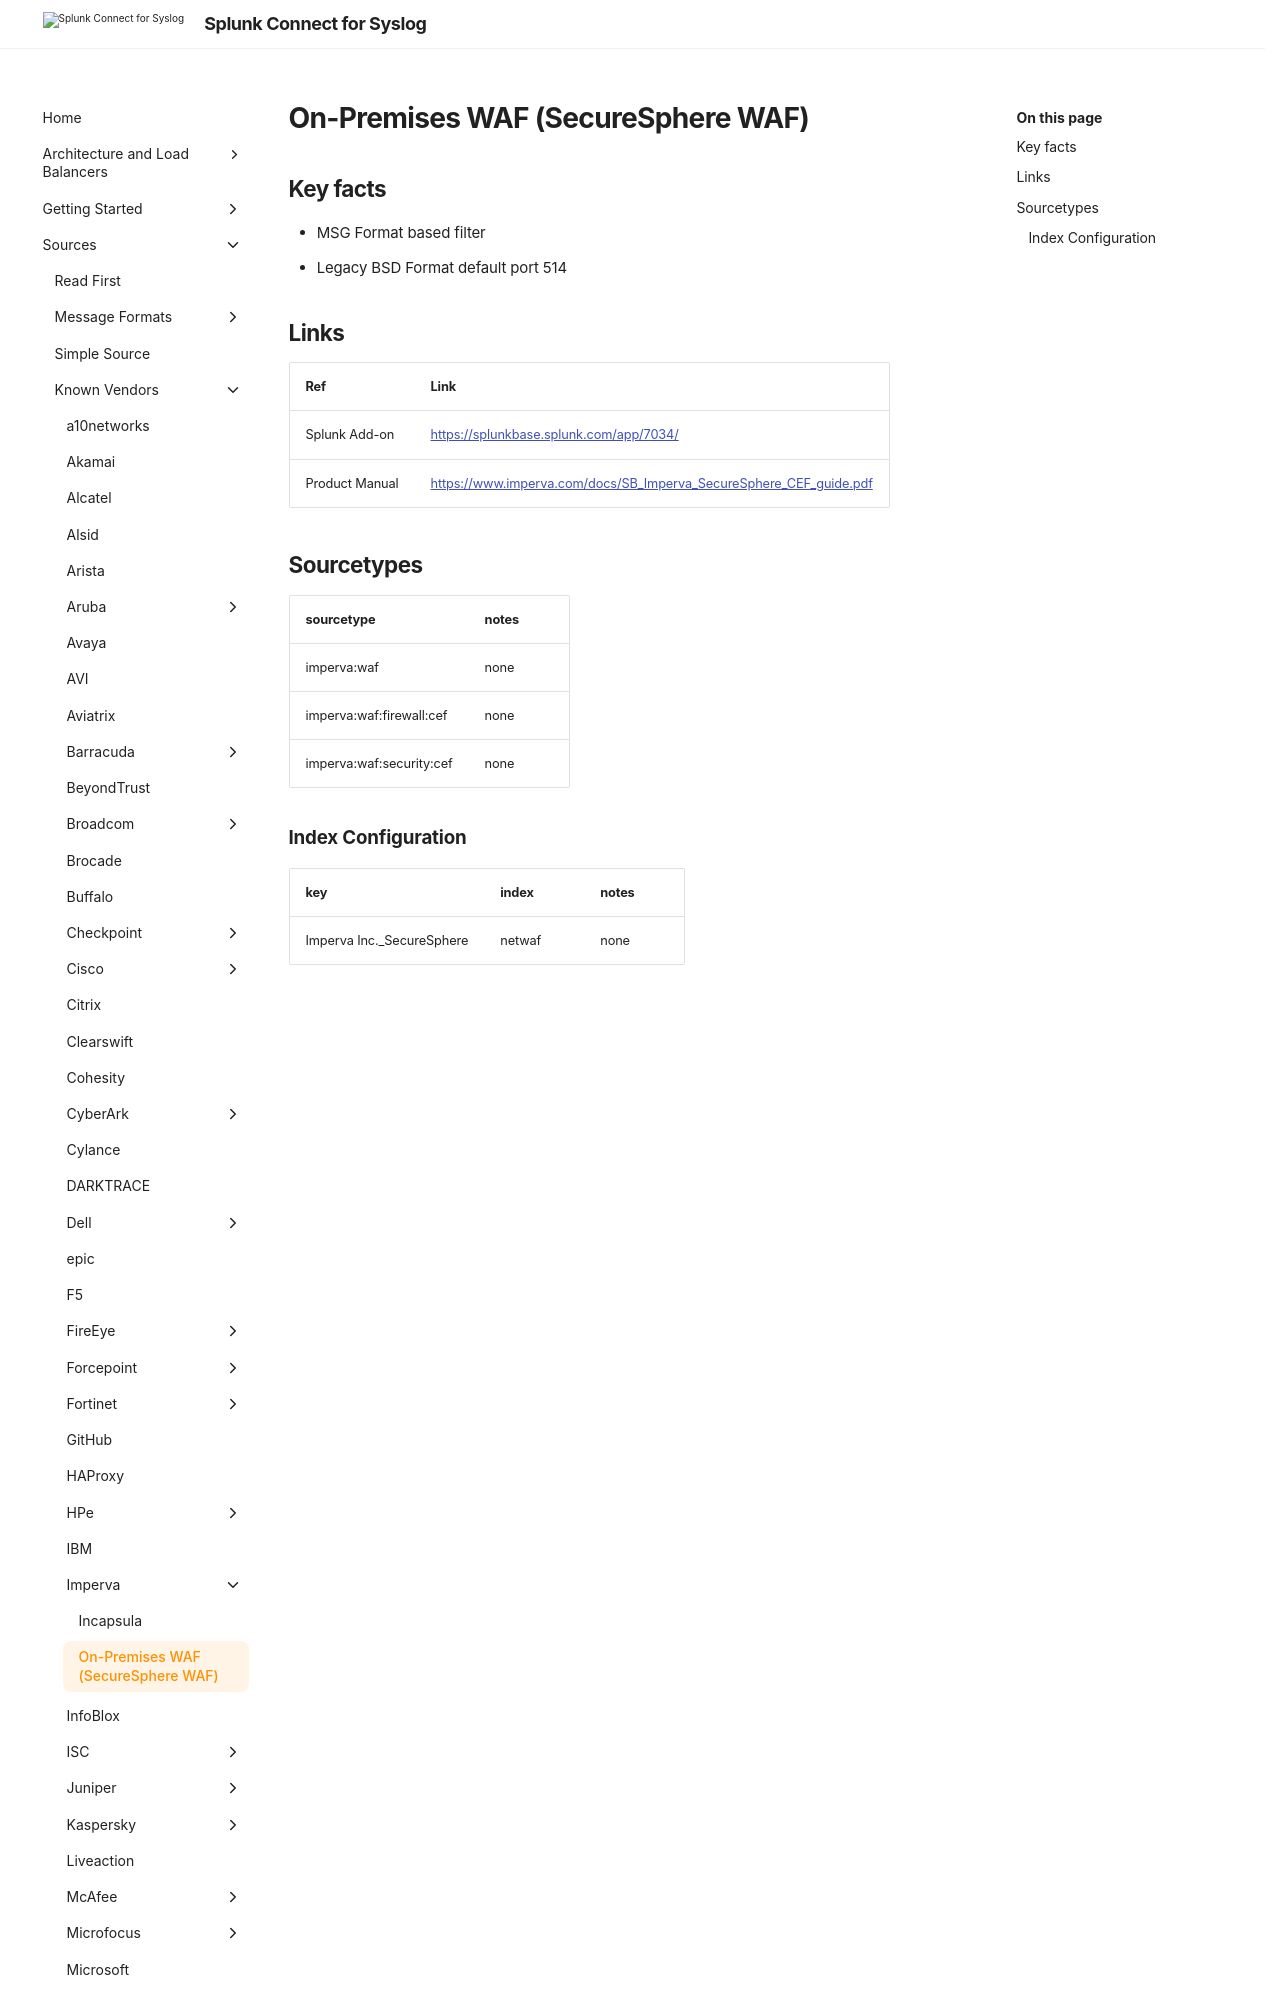

repository: splunk/splunk-connect-for-syslog · page: v3.49.0/sources/vendor/Imperva/waf/index.html · generator: mkdocs


# On-Premises WAF (SecureSphere WAF)

## Key facts

* MSG Format based filter
* Legacy BSD Format default port 514

## Links

| Ref            | Link                                                                                                    |
|----------------|---------------------------------------------------------------------------------------------------------|
| Splunk Add-on  | <https://splunkbase.splunk.com/app/7034/>
